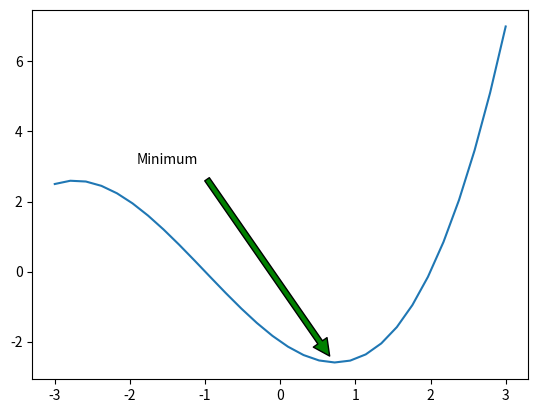

Write Python code to recreate this figure.
import numpy as np
import matplotlib.pyplot as plt
X = np.linspace(-3, 3, 30)
Y = .25 * (X + 4.) * (X + 1.) * (X - 2.)
plt.annotate('Minimum',
ha = 'center', va = 'bottom',
xytext = (-1.5, 3.),
xy = (0.75, -2.7),
arrowprops = { 'facecolor' : 'green', 'shrink' : 0.05 })
plt.plot(X, Y)
plt.show()